Run: headless pygame with SDL's dummy video driver; simulated clock (each Clock.tick advances the game by its frame time, no real sleeping); random seed 0; keys injected as events and as key.get_pressed() state; mouse plan: one left click at the window centre at the start of phase 2, then a move to the lower-right quarter at the start of phase 3.
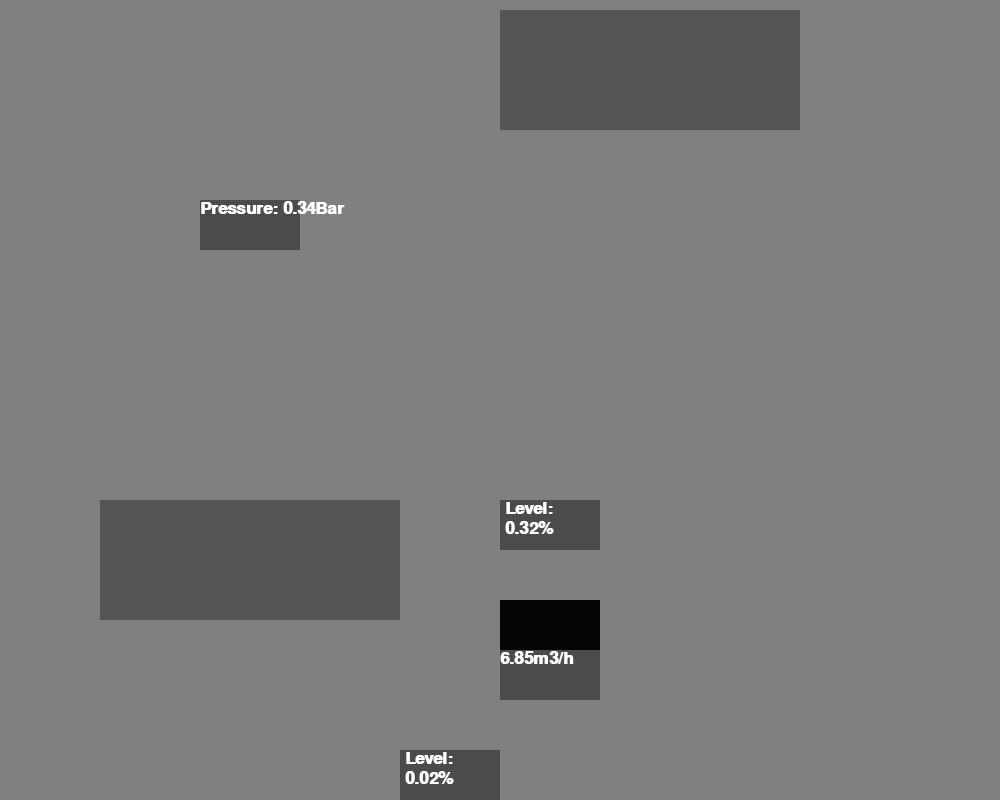
Frame 1 of 4 · flips 1–60 · no input
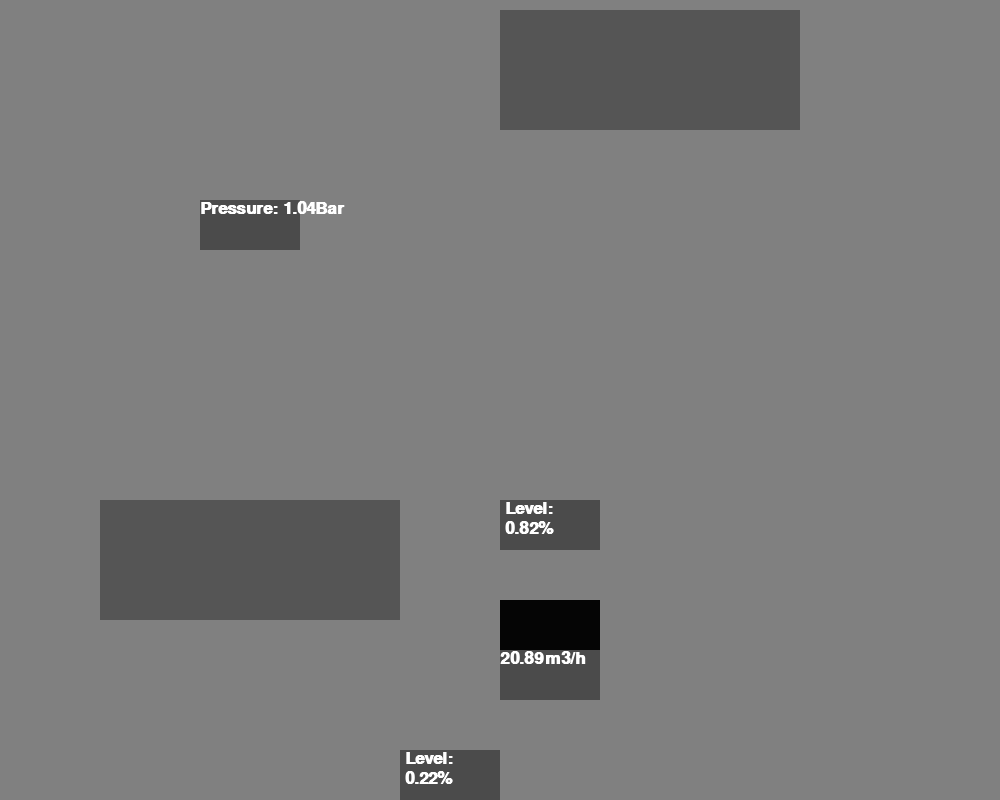
Frame 2 of 4 · flips 61–180 · clicked the window centre · tapped SPACE, RETURN · held RIGHT (→), D
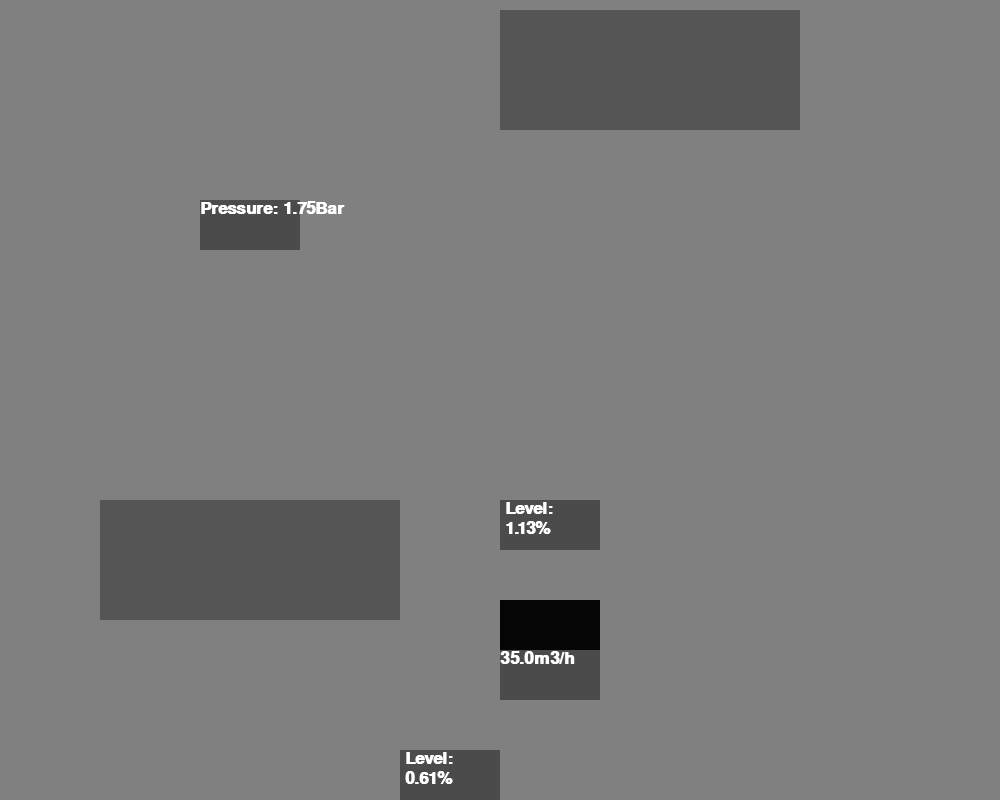
Frame 3 of 4 · flips 181–300 · moved the mouse to the lower-right quarter · held DOWN (↓), S
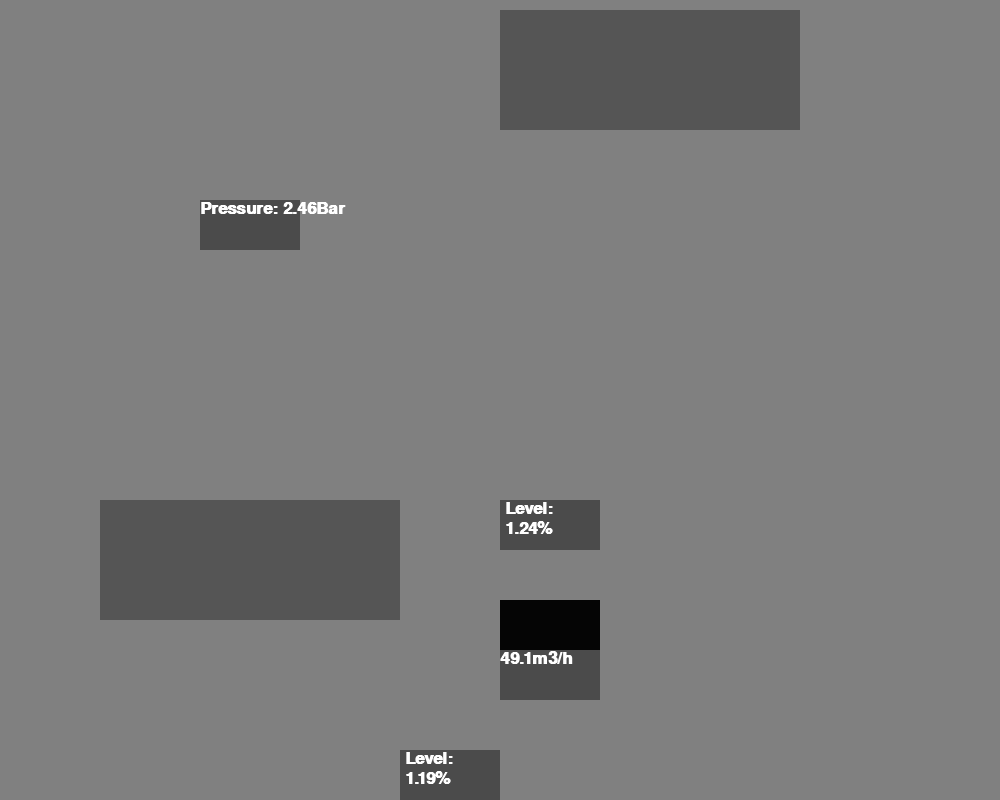
Frame 4 of 4 · flips 301–420 · held LEFT (←), A, UP (↑), W

The pygame program that drew these frames:

# Proof of concept, pressure and level in pygame
# 0 = oil, 1 = gas, 2 = water, 3 = pressure, 4 = temperature

import pygame

pygame.init()

wScreen = 1000
hScreen = 800
screen = pygame.display.set_mode((wScreen, hScreen), pygame.RESIZABLE)
fps = 30
m3h = 3600 * fps

class Separator(object):

    def __init__(self, x=100, y=100, volume=8):
        self.volumeLeft = 0
        self.pressure = 0
        self.volumeGas = 0
        self.level = 0
        self.temperature = 0
        self.levelCubes = 0
        self.width = 300
        self.height = 120

        self.x = x
        self.y = y
        self.volume = volume

    def draw(self, oil_inn, gas_inn, water_inn, out_source):
        pygame.draw.rect(screen, (85, 85, 85), (self.x, self.y, self.width, self.height))
        flow_inn_oil = oil_inn.flow * m3h
        flowInnGas = gas_inn.flow * m3h
        flowInnWater = water_inn.flow
        self.levelCubes = self.levelCubes - out_source.flow + flow_inn_oil / m3h
        self.volumeLeft = self.volume - self.levelCubes
        self.volumeGas = self.volumeGas + flowInnGas / m3h

        self.pressure = self.volumeGas / self.volumeLeft
        self.level = self.levelCubes / self.volume * 100


class Transmitter(object):
    def __init__(self, typ, x=200, y=200):
        self.width = 100
        self.height = 50
        self.x = x
        self.y = y
        self.typ = typ

    def draw(self, measuring_point):
        pygame.draw.rect(screen, (75, 75, 75), (self.x, self.y, self.width, self.height))
        font = pygame.font.SysFont('arial', 25, True)
        if self.typ == 'pressure':
            content = font.render('Pressure: ' + str(round(measuring_point.pressure, 2)) + 'Bar', 1, (255, 255, 255))
            screen.blit(content, (self.x, self.y))
        elif self.typ == 'level':
            content = font.render('Level: ', 1, (255, 255, 255))
            value = font.render(str(round(measuring_point.level, 2)) + '%', 1, (255, 255, 255))
            screen.blit(content, (self.x + 5, self.y))
            screen.blit(value, (self.x + 5, self.y + 20))
        elif self.typ == 'flow':
            content = font.render(str(round(measuring_point.flow * m3h, 2)) + 'm3/h', 1, (255, 255, 255))
            screen.blit(content, (self.x, self.y))
        else:
            content = font.render('fault: ' + str(round(measuring_point, 2)) + '%', 1, (255, 255, 255))
            screen.blit(content, (self.x, self.y))


class Valve(object):
    def __init__(self, typ, size=2, x=200, y=200):
        self.width = 100
        self.height = 50
        self.opening = 10
        self.flow = 0
        self.size = size
        self.typ = typ
        self.x = x
        self.y = y

    def draw(self, source):
        pygame.draw.rect(screen, (5, 5, 5), (self.x, self.y, self.width, self.height))
        self.flow = self.size * source.pressure * self.opening / m3h


class Dummy(object):
    def __init__(self, flow, pressure):
        self.flow = flow
        self.pressure = pressure


dummy = Dummy(0, 0)
dummy2 = Dummy(50 / m3h, 0)
dummy3 = Dummy(5000 / m3h, 0)
d001 = Separator(500, 10)
pi001 = Transmitter('pressure')
li001 = Transmitter('level', 500, 500)
fv001 = Valve('flow', 2, 500, 600)
fi001 = Transmitter('flow', 500, 650)
d002 = Separator(100, 500)
li002 = Transmitter('level', 400, 750)


def redraw():
    screen.fill((128, 128, 128))

    pi001.draw(d001)
    li001.draw(d001)
    fv001.draw(d001)
    fi001.draw(fv001)
    d001.draw(dummy2, dummy3, dummy2, fv001)
    d002.draw(fv001, dummy2, dummy, dummy)
    li002.draw(d002)

    pygame.display.update()


clock = pygame.time.Clock()

run = True
while run:
    clock.tick(fps)

    for event in pygame.event.get():
        if event.type == pygame.QUIT:
            run = False
        if event.type == pygame.MOUSEBUTTONDOWN:
            clicked = True
        elif event.type == pygame.MOUSEBUTTONUP:
            clicked = False
        # Makes the window resizable
        if event.type == pygame.VIDEORESIZE:
            screen = pygame.display.set_mode((event.w, event.h), pygame.RESIZABLE)

    redraw()

pygame.quit()
